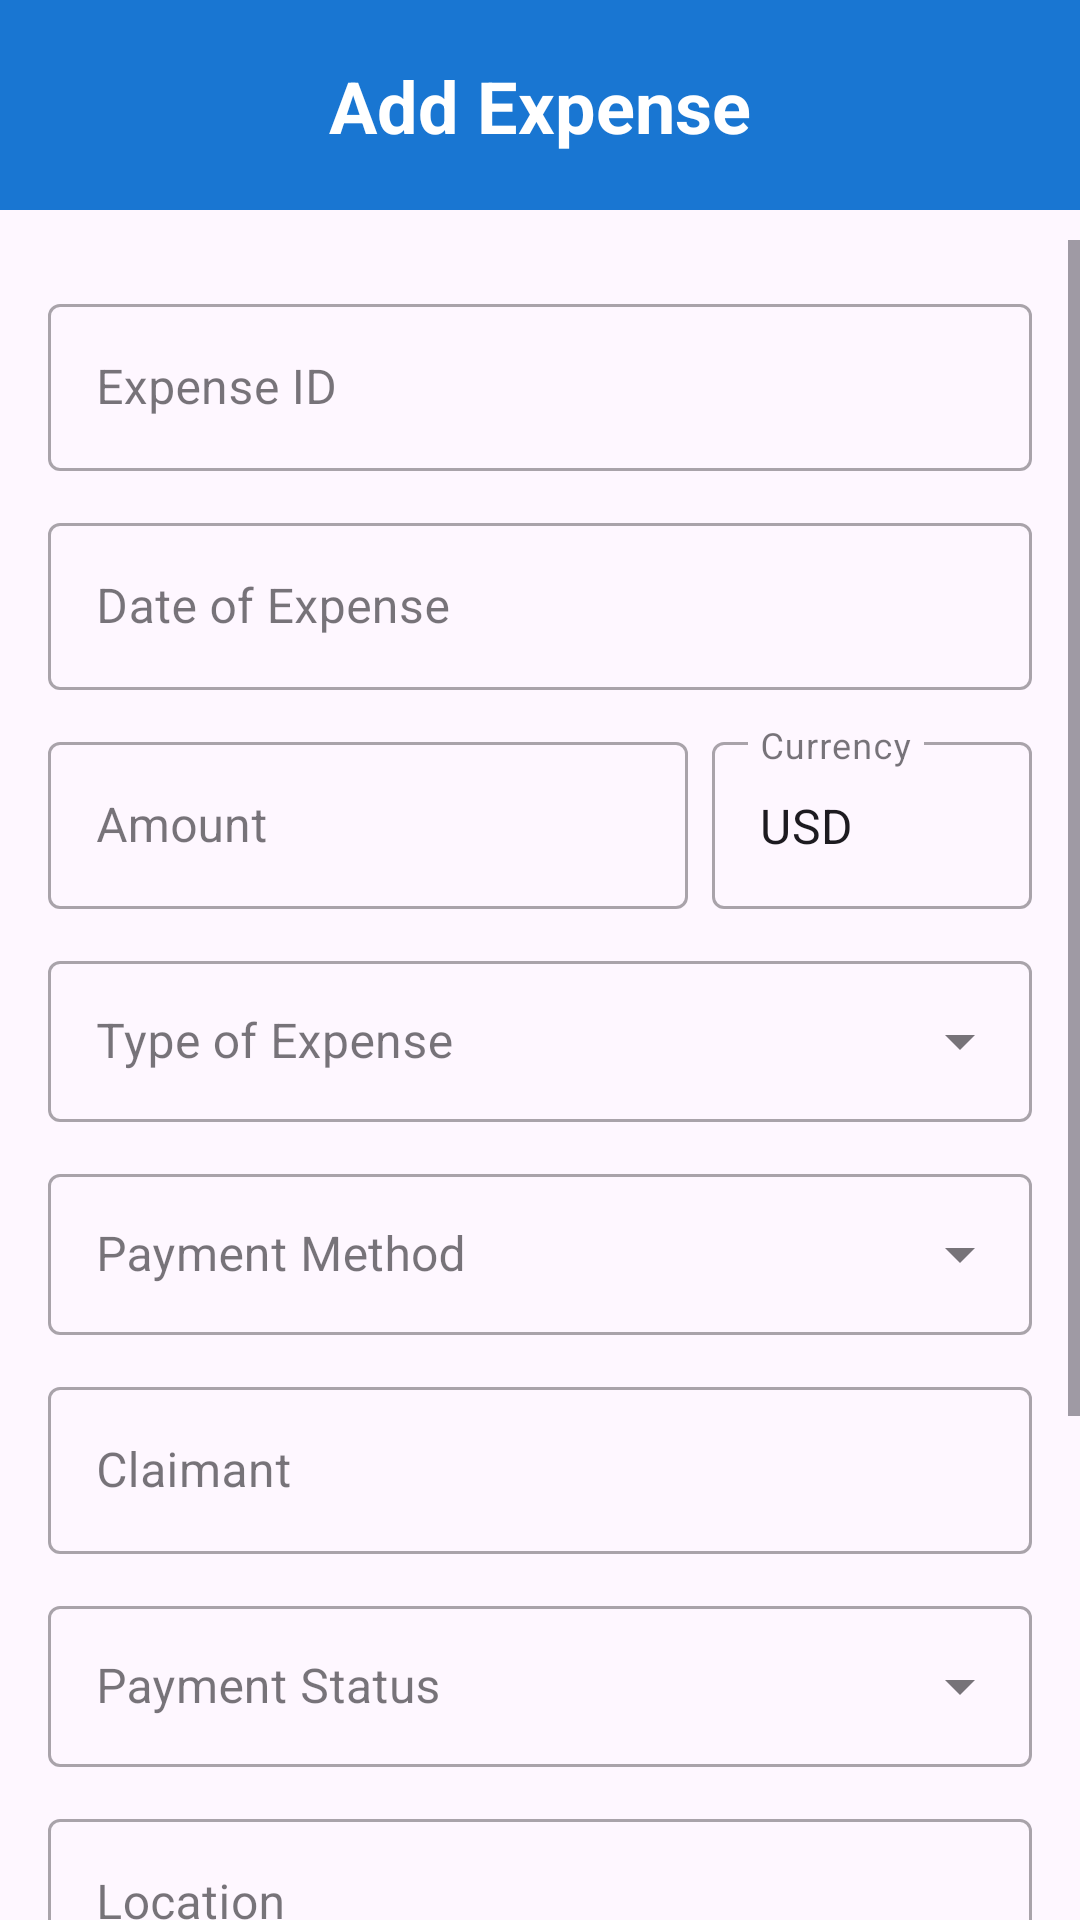

Write the Android layout XML for this screen, with the resource values it uses.
<!-- AndroidManifest.xml: application theme Theme.Native -->
<!-- res/layout/activity_add_expense.xml -->
<?xml version="1.0" encoding="utf-8"?>
<androidx.constraintlayout.widget.ConstraintLayout xmlns:android="http://schemas.android.com/apk/res/android"
    xmlns:app="http://schemas.android.com/apk/res-auto"
    xmlns:tools="http://schemas.android.com/tools"
    android:id="@+id/main"
    android:layout_width="match_parent"
    android:layout_height="match_parent"
    tools:context=".activities.AddExpenseActivity">

    <androidx.constraintlayout.widget.ConstraintLayout
        android:id="@+id/headerLayout"
        android:layout_width="0dp"
        android:layout_height="70dp"
        android:background="#1976D2"
        app:layout_constraintEnd_toEndOf="parent"
        app:layout_constraintStart_toStartOf="parent"
        app:layout_constraintTop_toTopOf="parent">

        <ImageButton
            android:id="@+id/btnBack"
            android:layout_width="48dp"
            android:layout_height="48dp"
            android:layout_marginStart="8dp"
            android:background="?attr/selectableItemBackgroundBorderless"
            android:src="@drawable/ic_back"
            android:contentDescription="Back"
            app:layout_constraintBottom_toBottomOf="parent"
            app:layout_constraintStart_toStartOf="parent"
            app:layout_constraintTop_toTopOf="parent"
            app:tint="#FFFFFF" />

        <TextView
            android:layout_width="wrap_content"
            android:layout_height="wrap_content"
            android:text="Add Expense"
            android:textColor="#FFFFFF"
            android:textSize="24sp"
            android:textStyle="bold"
            app:layout_constraintBottom_toBottomOf="parent"
            app:layout_constraintEnd_toEndOf="parent"
            app:layout_constraintStart_toStartOf="parent"
            app:layout_constraintTop_toTopOf="parent" />
    </androidx.constraintlayout.widget.ConstraintLayout>

    <ScrollView
        android:layout_width="0dp"
        android:layout_height="0dp"
        android:layout_marginTop="10dp"
        app:layout_constraintBottom_toBottomOf="parent"
        app:layout_constraintEnd_toEndOf="parent"
        app:layout_constraintStart_toStartOf="parent"
        app:layout_constraintTop_toBottomOf="@id/headerLayout">

        <LinearLayout
            android:layout_width="match_parent"
            android:layout_height="wrap_content"
            android:orientation="vertical"
            android:padding="16dp">

            <com.google.android.material.textfield.TextInputLayout
                style="@style/Widget.MaterialComponents.TextInputLayout.OutlinedBox"
                android:layout_width="match_parent"
                android:layout_height="wrap_content"
                android:layout_marginBottom="12dp"
                android:hint="Expense ID">
                <com.google.android.material.textfield.TextInputEditText
                    android:id="@+id/editExpenseId"
                    android:layout_width="match_parent"
                    android:layout_height="wrap_content" />
            </com.google.android.material.textfield.TextInputLayout>

            <com.google.android.material.textfield.TextInputLayout
                style="@style/Widget.MaterialComponents.TextInputLayout.OutlinedBox"
                android:layout_width="match_parent"
                android:layout_height="wrap_content"
                android:layout_marginBottom="12dp"
                android:hint="Date of Expense">
                <com.google.android.material.textfield.TextInputEditText
                    android:id="@+id/editExpenseDate"
                    android:layout_width="match_parent"
                    android:layout_height="wrap_content"
                    android:focusable="false"
                    android:inputType="none" />
            </com.google.android.material.textfield.TextInputLayout>

            <LinearLayout
                android:layout_width="match_parent"
                android:layout_height="wrap_content"
                android:layout_marginBottom="12dp"
                android:orientation="horizontal"
                android:baselineAligned="false">

                <com.google.android.material.textfield.TextInputLayout
                    style="@style/Widget.MaterialComponents.TextInputLayout.OutlinedBox"
                    android:layout_width="0dp"
                    android:layout_height="wrap_content"
                    android:layout_weight="2"
                    android:layout_marginEnd="8dp"
                    android:hint="Amount">
                    <com.google.android.material.textfield.TextInputEditText
                        android:id="@+id/editExpenseAmount"
                        android:layout_width="match_parent"
                        android:layout_height="wrap_content"
                        android:inputType="numberDecimal" />
                </com.google.android.material.textfield.TextInputLayout>

                <com.google.android.material.textfield.TextInputLayout
                    style="@style/Widget.MaterialComponents.TextInputLayout.OutlinedBox"
                    android:layout_width="0dp"
                    android:layout_height="wrap_content"
                    android:layout_weight="1"
                    android:hint="Currency">
                    <com.google.android.material.textfield.TextInputEditText
                        android:id="@+id/editCurrency"
                        android:layout_width="match_parent"
                        android:layout_height="wrap_content"
                        android:text="USD" />
                </com.google.android.material.textfield.TextInputLayout>
            </LinearLayout>

            <com.google.android.material.textfield.TextInputLayout
                style="@style/Widget.MaterialComponents.TextInputLayout.OutlinedBox.ExposedDropdownMenu"
                android:layout_width="match_parent"
                android:layout_height="wrap_content"
                android:layout_marginBottom="12dp"
                android:hint="Type of Expense">
                <AutoCompleteTextView
                    android:id="@+id/dropExpenseType"
                    android:layout_width="match_parent"
                    android:layout_height="wrap_content"
                    android:inputType="none"
                    android:padding="16dp"
                    tools:ignore="SpeakableTextPresent" />
            </com.google.android.material.textfield.TextInputLayout>

            <com.google.android.material.textfield.TextInputLayout
                style="@style/Widget.MaterialComponents.TextInputLayout.OutlinedBox.ExposedDropdownMenu"
                android:layout_width="match_parent"
                android:layout_height="wrap_content"
                android:layout_marginBottom="12dp"
                android:hint="Payment Method">
                <AutoCompleteTextView
                    android:id="@+id/dropPaymentMethod"
                    android:layout_width="match_parent"
                    android:layout_height="wrap_content"
                    android:inputType="none"
                    android:padding="16dp"
                    tools:ignore="SpeakableTextPresent" />
            </com.google.android.material.textfield.TextInputLayout>

            <com.google.android.material.textfield.TextInputLayout
                style="@style/Widget.MaterialComponents.TextInputLayout.OutlinedBox"
                android:layout_width="match_parent"
                android:layout_height="wrap_content"
                android:layout_marginBottom="12dp"
                android:hint="Claimant">
                <com.google.android.material.textfield.TextInputEditText
                    android:id="@+id/editExpenseClaimant"
                    android:layout_width="match_parent"
                    android:layout_height="wrap_content" />
            </com.google.android.material.textfield.TextInputLayout>

            <com.google.android.material.textfield.TextInputLayout
                style="@style/Widget.MaterialComponents.TextInputLayout.OutlinedBox.ExposedDropdownMenu"
                android:layout_width="match_parent"
                android:layout_height="wrap_content"
                android:layout_marginBottom="12dp"
                android:hint="Payment Status">
                <AutoCompleteTextView
                    android:id="@+id/dropPaymentStatus"
                    android:layout_width="match_parent"
                    android:layout_height="wrap_content"
                    android:inputType="none"
                    android:padding="16dp"
                    tools:ignore="SpeakableTextPresent" />
            </com.google.android.material.textfield.TextInputLayout>

            <com.google.android.material.textfield.TextInputLayout
                style="@style/Widget.MaterialComponents.TextInputLayout.OutlinedBox"
                android:layout_width="match_parent"
                android:layout_height="wrap_content"
                android:layout_marginBottom="12dp"
                android:hint="Location">
                <com.google.android.material.textfield.TextInputEditText
                    android:id="@+id/editExpenseLocation"
                    android:layout_width="match_parent"
                    android:layout_height="wrap_content" />
            </com.google.android.material.textfield.TextInputLayout>

            <com.google.android.material.textfield.TextInputLayout
                style="@style/Widget.MaterialComponents.TextInputLayout.OutlinedBox"
                android:layout_width="match_parent"
                android:layout_height="wrap_content"
                android:layout_marginBottom="10dp"
                android:hint="Description">
                <com.google.android.material.textfield.TextInputEditText
                    android:id="@+id/editExpenseDescription"
                    android:layout_width="match_parent"
                    android:layout_height="wrap_content"
                    android:inputType="textMultiLine"
                    android:minLines="3" />
            </com.google.android.material.textfield.TextInputLayout>

            <Button
                android:id="@+id/btnSaveExpense"
                android:layout_width="match_parent"
                android:layout_height="55dp"
                android:layout_marginTop="10dp"
                android:layout_marginBottom="16dp"
                android:backgroundTint="#1976D2"
                android:text="Save Expense"
                android:textColor="#FFFFFF"
                android:textSize="18sp"
                android:textStyle="bold"
                app:cornerRadius="8dp" />

        </LinearLayout>
    </ScrollView>

</androidx.constraintlayout.widget.ConstraintLayout>
<!-- resources referenced by this layout -->
<resources>
  <style name="Theme.Native" parent="Base.Theme.Native" />
  <style name="Base.Theme.Native" parent="Theme.Material3.DayNight.NoActionBar">
          
          
      </style>
</resources>
